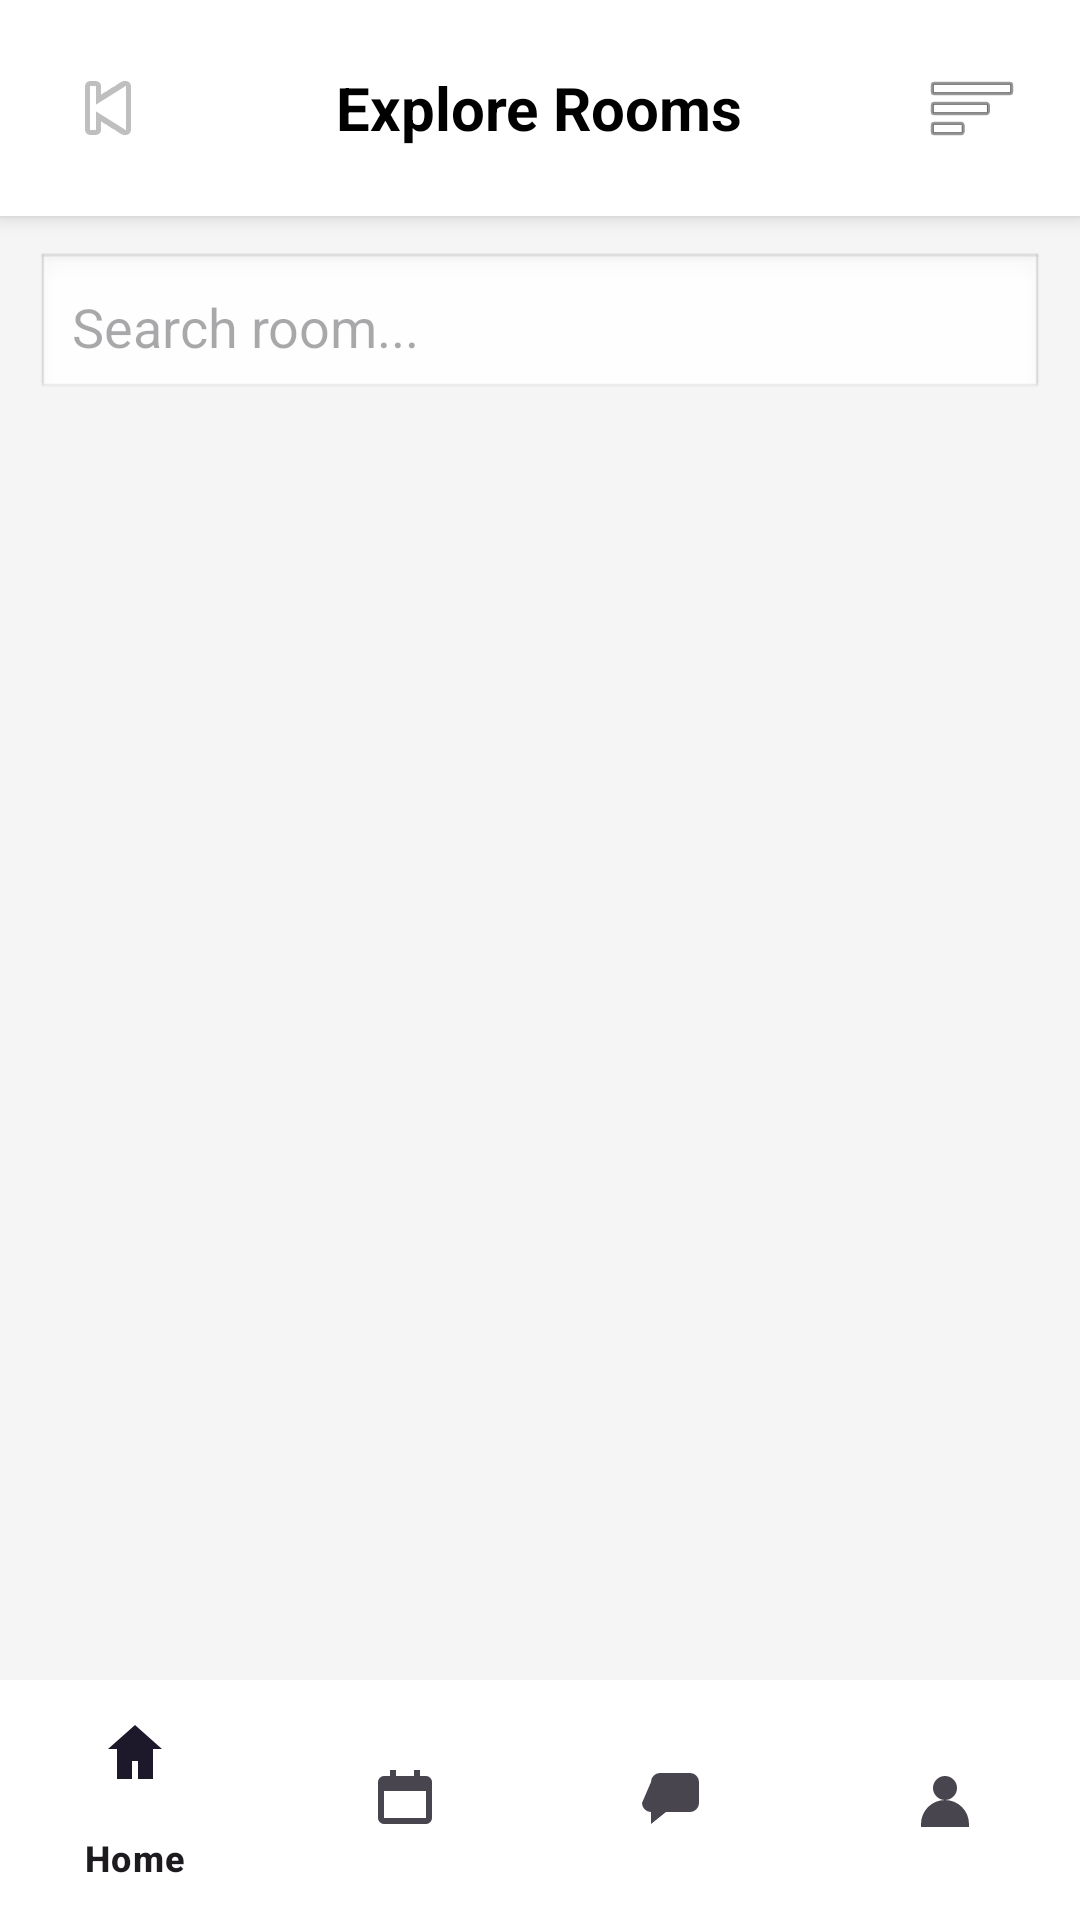

Write the Android layout XML for this screen, with the resource values it uses.
<!-- AndroidManifest.xml: application theme Theme.HotelManagement -->
<!-- res/layout/activity_room_list.xml -->
<?xml version="1.0" encoding="utf-8"?>
<androidx.constraintlayout.widget.ConstraintLayout
    xmlns:android="http://schemas.android.com/apk/res/android"
    xmlns:app="http://schemas.android.com/apk/res-auto"
    xmlns:tools="http://schemas.android.com/tools"
    android:id="@+id/main"
    android:layout_width="match_parent"
    android:layout_height="match_parent"
    android:background="#F5F5F5"
    tools:context=".ui.room.RoomListActivity">

    
    <RelativeLayout
        android:id="@+id/header"
        android:layout_width="0dp"
        android:layout_height="wrap_content"
        android:background="#FFFFFF"
        android:elevation="4dp"
        android:padding="16dp"
        app:layout_constraintTop_toTopOf="parent"
        app:layout_constraintStart_toStartOf="parent"
        app:layout_constraintEnd_toEndOf="parent">

        <ImageButton
            android:id="@+id/btnBack"
            android:layout_width="40dp"
            android:layout_height="40dp"
            android:background="?attr/selectableItemBackgroundBorderless"
            android:contentDescription="Back"
            android:src="@android:drawable/ic_media_previous" />

        <TextView
            android:id="@+id/txtTitle"
            android:layout_width="wrap_content"
            android:layout_height="wrap_content"
            android:layout_centerInParent="true"
            android:text="Explore Rooms"
            android:textColor="#000000"
            android:textSize="20sp"
            android:textStyle="bold" />

        <ImageButton
            android:id="@+id/btnFilter"
            android:layout_width="40dp"
            android:layout_height="40dp"
            android:layout_alignParentEnd="true"
            android:background="?attr/selectableItemBackgroundBorderless"
            android:contentDescription="Filter"
            android:src="@android:drawable/ic_menu_sort_by_size" />

    </RelativeLayout>

    
    <EditText
        android:id="@+id/edtSearch"
        android:layout_width="0dp"
        android:layout_height="50dp"
        android:layout_margin="12dp"
        android:background="@android:drawable/edit_text"
        android:hint="Search room..."
        android:padding="12dp"
        app:layout_constraintTop_toBottomOf="@id/header"
        app:layout_constraintStart_toStartOf="parent"
        app:layout_constraintEnd_toEndOf="parent" />

    
    <androidx.recyclerview.widget.RecyclerView
        android:id="@+id/rvRooms"
        android:layout_width="0dp"
        android:layout_height="0dp"
        android:padding="8dp"
        tools:listitem="@layout/item_room"
        app:layout_constraintTop_toBottomOf="@id/edtSearch"
        app:layout_constraintBottom_toTopOf="@id/bottom_navigation"
        app:layout_constraintStart_toStartOf="parent"
        app:layout_constraintEnd_toEndOf="parent" />

    
    <com.google.android.material.bottomnavigation.BottomNavigationView
        android:id="@+id/bottom_navigation"
        android:layout_width="0dp"
        android:layout_height="wrap_content"
        android:background="#FFFFFF"
        app:menu="@menu/bottom_nav_menu"
        app:layout_constraintBottom_toBottomOf="parent"
        app:layout_constraintStart_toStartOf="parent"
        app:layout_constraintEnd_toEndOf="parent" />

</androidx.constraintlayout.widget.ConstraintLayout>
<!-- res/layout/item_room.xml (included above) -->
<?xml version="1.0" encoding="utf-8"?>
<androidx.cardview.widget.CardView xmlns:android="http://schemas.android.com/apk/res/android"
    xmlns:app="http://schemas.android.com/apk/res-auto"
    android:layout_width="match_parent"
    android:layout_height="wrap_content"
    android:layout_margin="8dp"
    app:cardCornerRadius="12dp"
    app:cardElevation="4dp">

    <LinearLayout
        android:layout_width="match_parent"
        android:layout_height="wrap_content"
        android:orientation="vertical"
        android:padding="12dp">

        <ImageView
            android:id="@+id/imgRoom"
            android:layout_width="match_parent"
            android:layout_height="180dp"
            android:scaleType="centerCrop"
            android:src="@drawable/room1" />

        <RelativeLayout
            android:layout_width="match_parent"
            android:layout_height="wrap_content"
            android:layout_marginTop="8dp">

            <TextView
                android:id="@+id/txtRoomName"
                android:layout_width="wrap_content"
                android:layout_height="wrap_content"
                android:text="Deluxe Ocean View Suite"
                android:textColor="#000000"
                android:textSize="18sp"
                android:textStyle="bold" />

            <TextView
                android:id="@+id/txtRating"
                android:layout_width="wrap_content"
                android:layout_height="wrap_content"
                android:layout_alignParentEnd="true"
                android:text="★ 4.5+"
                android:textColor="#FFA500"
                android:textStyle="bold" />
        </RelativeLayout>

        <TextView
            android:id="@+id/txtRoomType"
            android:layout_width="wrap_content"
            android:layout_height="wrap_content"
            android:text="Homestay Suite"
            android:textColor="#666666" />

        <TextView
            android:id="@+id/txtAmenities"
            android:layout_width="match_parent"
            android:layout_height="wrap_content"
            android:layout_marginTop="8dp"
            android:text="📶 WiFi, ❄️ AC, 🛁 Balcony"
            android:textColor="#444444"
            android:textSize="12sp" />

        <RelativeLayout
            android:layout_width="match_parent"
            android:layout_height="wrap_content"
            android:layout_marginTop="12dp">

            <Button
                android:id="@+id/btnViewDetails"
                android:layout_width="200dp"
                android:layout_height="40dp"
                android:backgroundTint="#2E7D32"
                android:text="View Details"
                android:textAllCaps="false"
                android:textColor="#FFFFFF" />

            <TextView
                android:id="@+id/txtPrice"
                android:layout_width="wrap_content"
                android:layout_height="wrap_content"
                android:layout_alignParentEnd="true"
                android:layout_centerVertical="true"
                android:text="$150 / night"
                android:textColor="#000000"
                android:textSize="16sp"
                android:textStyle="bold" />
        </RelativeLayout>
    </LinearLayout>
</androidx.cardview.widget.CardView>
<!-- resources referenced by this layout -->
<resources>
  <style name="Theme.HotelManagement" parent="Base.Theme.HotelManagement" />
  <style name="Base.Theme.HotelManagement" parent="Theme.Material3.DayNight.NoActionBar">
          <item name="android:statusBarColor">@android:color/transparent</item>
          <item name="android:navigationBarColor">@android:color/transparent</item>
      </style>
</resources>
